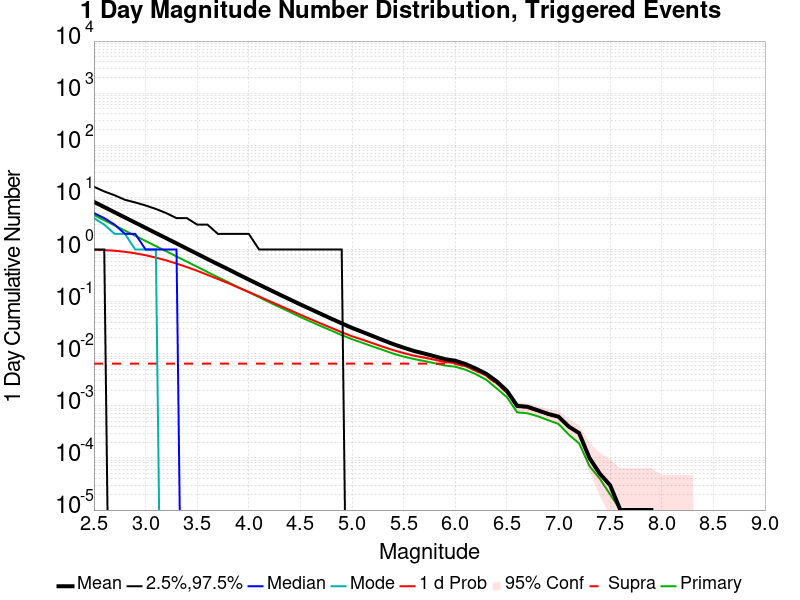

Data behind this chart, as committed beside it:
Mag, Mean, 2.5 %ile, 97.5 %ile, Median, Mode, 1 d Probability, 1 d Supra-Seis Prob, Primary Aftershocks Mean
2.5, 8.21, 1.0, 16.0, 5.0, 4.0, 0.99, 0.00646, 4.59
2.6, 6.524, 1.0, 13.0, 4.0, 3.0, 0.9751, 0.00646, 3.649
2.7, 5.183, 0.0, 11.0, 3.0, 2.0, 0.9475, 0.00646, 2.898
2.8, 4.12, 0.0, 9.0, 2.0, 2.0, 0.9042, 0.00646, 2.306
2.9, 3.277, 0.0, 8.0, 2.0, 1.0, 0.8463, 0.00646, 1.835
3.0, 2.605, 0.0, 7.0, 1.0, 1.0, 0.7766, 0.00646, 1.46
3.1, 2.069, 0.0, 6.0, 1.0, 1.0, 0.6981, 0.00646, 1.16
3.2, 1.648, 0.0, 5.0, 1.0, 0.0, 0.6182, 0.00646, 0.9264
3.3, 1.31, 0.0, 4.0, 1.0, 0.0, 0.5374, 0.00646, 0.7365
3.4, 1.039, 0.0, 4.0, 0.0, 0.0, 0.4602, 0.00646, 0.5856
3.5, 0.8266, 0.0, 3.0, 0.0, 0.0, 0.3908, 0.00646, 0.4663
3.6, 0.6564, 0.0, 3.0, 0.0, 0.0, 0.3261, 0.00646, 0.3697
3.7, 0.5232, 0.0, 2.0, 0.0, 0.0, 0.2719, 0.00646, 0.2942
3.8, 0.4184, 0.0, 2.0, 0.0, 0.0, 0.2261, 0.00646, 0.2362
3.9, 0.3317, 0.0, 2.0, 0.0, 0.0, 0.1856, 0.00646, 0.1881
4.0, 0.265, 0.0, 2.0, 0.0, 0.0, 0.1533, 0.00646, 0.1515
4.1, 0.2121, 0.0, 1.0, 0.0, 0.0, 0.1257, 0.00646, 0.1215
4.2, 0.1697, 0.0, 1.0, 0.0, 0.0, 0.1024, 0.00646, 0.09706
4.3, 0.1362, 0.0, 1.0, 0.0, 0.0, 0.0839, 0.00646, 0.07826
4.4, 0.1096, 0.0, 1.0, 0.0, 0.0, 0.06866, 0.00646, 0.06313
4.5, 0.08818, 0.0, 1.0, 0.0, 0.0, 0.05594, 0.00646, 0.05066
4.6, 0.07151, 0.0, 1.0, 0.0, 0.0, 0.0459, 0.00646, 0.04125
4.7, 0.0579, 0.0, 1.0, 0.0, 0.0, 0.03788, 0.00646, 0.0338
4.8, 0.04696, 0.0, 1.0, 0.0, 0.0, 0.03133, 0.00646, 0.02778
4.9, 0.03831, 0.0, 1.0, 0.0, 0.0, 0.02581, 0.00646, 0.02277
5.0, 0.03129, 0.0, 0.0, 0.0, 0.0, 0.02162, 0.00646, 0.01899
5.1, 0.02621, 0.0, 0.0, 0.0, 0.0, 0.01863, 0.00646, 0.01621
5.2, 0.02189, 0.0, 0.0, 0.0, 0.0, 0.01591, 0.00646, 0.01378
5.3, 0.0182, 0.0, 0.0, 0.0, 0.0, 0.01359, 0.00646, 0.0118
5.4, 0.01527, 0.0, 0.0, 0.0, 0.0, 0.01172, 0.00646, 0.01003
5.5, 0.01307, 0.0, 0.0, 0.0, 0.0, 0.01029, 0.00646, 0.00882
5.6, 0.01131, 0.0, 0.0, 0.0, 0.0, 0.00916, 0.00646, 0.0079
5.7, 0.01008, 0.0, 0.0, 0.0, 0.0, 0.00843, 0.00646, 0.00725
5.8, 0.00892, 0.0, 0.0, 0.0, 0.0, 0.00767, 0.00646, 0.00656
5.9, 0.00787, 0.0, 0.0, 0.0, 0.0, 0.00694, 0.00646, 0.00594
6.0, 0.00733, 0.0, 0.0, 0.0, 0.0, 0.00661, 0.0064, 0.00563
6.1, 0.00634, 0.0, 0.0, 0.0, 0.0, 0.00576, 0.00565, 0.00493
6.2, 0.00518, 0.0, 0.0, 0.0, 0.0, 0.00476, 0.00471, 0.00404
6.3, 0.00413, 0.0, 0.0, 0.0, 0.0, 0.00381, 0.00377, 0.00317
6.4, 0.00296, 0.0, 0.0, 0.0, 0.0, 0.00272, 0.00268, 0.00217
6.5, 0.00195, 0.0, 0.0, 0.0, 0.0, 0.00182, 0.0018, 0.00147
6.6, 0.001, 0.0, 0.0, 0.0, 0.0, 9.6E-4, 9.5E-4, 7.5E-4
6.7, 9.6E-4, 0.0, 0.0, 0.0, 0.0, 9.2E-4, 9.1E-4, 7.2E-4
6.8, 8.2E-4, 0.0, 0.0, 0.0, 0.0, 8.0E-4, 7.9E-4, 6.3E-4
6.9, 7.0E-4, 0.0, 0.0, 0.0, 0.0, 6.8E-4, 6.8E-4, 5.3E-4
7.0, 6.2E-4, 0.0, 0.0, 0.0, 0.0, 6.0E-4, 6.0E-4, 4.5E-4
7.1, 4.0E-4, 0.0, 0.0, 0.0, 0.0, 4.0E-4, 4.0E-4, 2.8E-4
7.2, 3.0E-4, 0.0, 0.0, 0.0, 0.0, 3.0E-4, 3.0E-4, 1.9E-4
7.3, 1.0E-4, 0.0, 0.0, 0.0, 0.0, 1.0E-4, 1.0E-4, 7.0E-5
7.4, 5.0E-5, 0.0, 0.0, 0.0, 0.0, 5.0E-5, 5.0E-5, 4.0E-5
7.5, 3.0E-5, 0.0, 0.0, 0.0, 0.0, 3.0E-5, 3.0E-5, 2.0E-5
7.6, 1.0E-5, 0.0, 0.0, 0.0, 0.0, 1.0E-5, 1.0E-5, 1.0E-5
7.7, 1.0E-5, 0.0, 0.0, 0.0, 0.0, 1.0E-5, 1.0E-5, 1.0E-5
7.8, 1.0E-5, 0.0, 0.0, 0.0, 0.0, 1.0E-5, 1.0E-5, 1.0E-5
7.9, 1.0E-5, 0.0, 0.0, 0.0, 0.0, 1.0E-5, 1.0E-5, 1.0E-5
8.0, 0.0, 0.0, 0.0, 0.0, 0.0, 0.0, 0.0, 0.0
8.1, 0.0, 0.0, 0.0, 0.0, 0.0, 0.0, 0.0, 0.0
8.2, 0.0, 0.0, 0.0, 0.0, 0.0, 0.0, 0.0, 0.0
8.3, 0.0, 0.0, 0.0, 0.0, 0.0, 0.0, 0.0, 0.0
8.4, 0.0, 0.0, 0.0, 0.0, 0.0, 0.0, 0.0, 0.0
... 6 more rows
